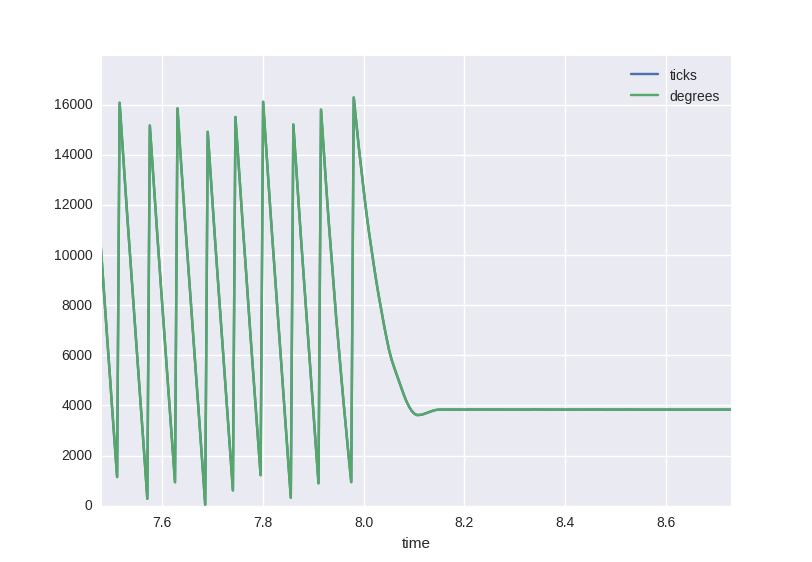

Values plotted in this chart, from the file beside it:
time, ticks, degrees
5.4999999999999494e-05, 10297, 10297
0.00506, 8912, 8912
0.01006, 7483, 7483
0.01507, 6096, 6096
0.02007, 4674, 4674
0.02507, 3266, 3266
0.03008, 1877, 1877
0.03508, 460, 460
0.04008, 15344, 15344
0.04508, 13845, 13845
0.05008, 12360, 12360
0.05508, 10896, 10896
0.06009, 9497, 9497
0.06509, 8075, 8075
0.07009, 6696, 6696
0.07509, 5300, 5300
0.08009, 3894, 3894
0.0851, 2482, 2482
0.0901, 1064, 1064
0.0951, 15996, 15996
0.1001, 14506, 14506
0.1051, 13040, 13040
0.1101, 11569, 11569
0.1151, 10149, 10149
0.1201, 8737, 8737
0.1251, 7326, 7326
0.1301, 5936, 5936
0.1351, 4537, 4537
0.1401, 3155, 3155
0.1451, 1757, 1757
0.1501, 335, 335
0.1551, 15236, 15236
0.1601, 13762, 13762
0.1651, 12293, 12293
0.1701, 10852, 10852
0.1751, 9467, 9467
0.1801, 8043, 8043
0.1851, 6632, 6632
0.1901, 5258, 5258
0.1951, 3866, 3866
0.2001, 2499, 2499
0.2051, 1100, 1100
0.2101, 16030, 16030
0.2151, 14486, 14486
0.2201, 13023, 13023
0.2251, 11554, 11554
0.2301, 10157, 10157
0.2351, 8770, 8770
0.2401, 7358, 7358
0.2451, 5969, 5969
0.2501, 4564, 4564
0.2551, 3182, 3182
0.2601, 1810, 1810
0.2651, 389, 389
0.2701, 15293, 15293
0.2751, 13819, 13819
0.2801, 12330, 12330
0.2851, 10892, 10892
0.2901, 9520, 9520
0.2951, 8118, 8118
... 1,941 more rows
